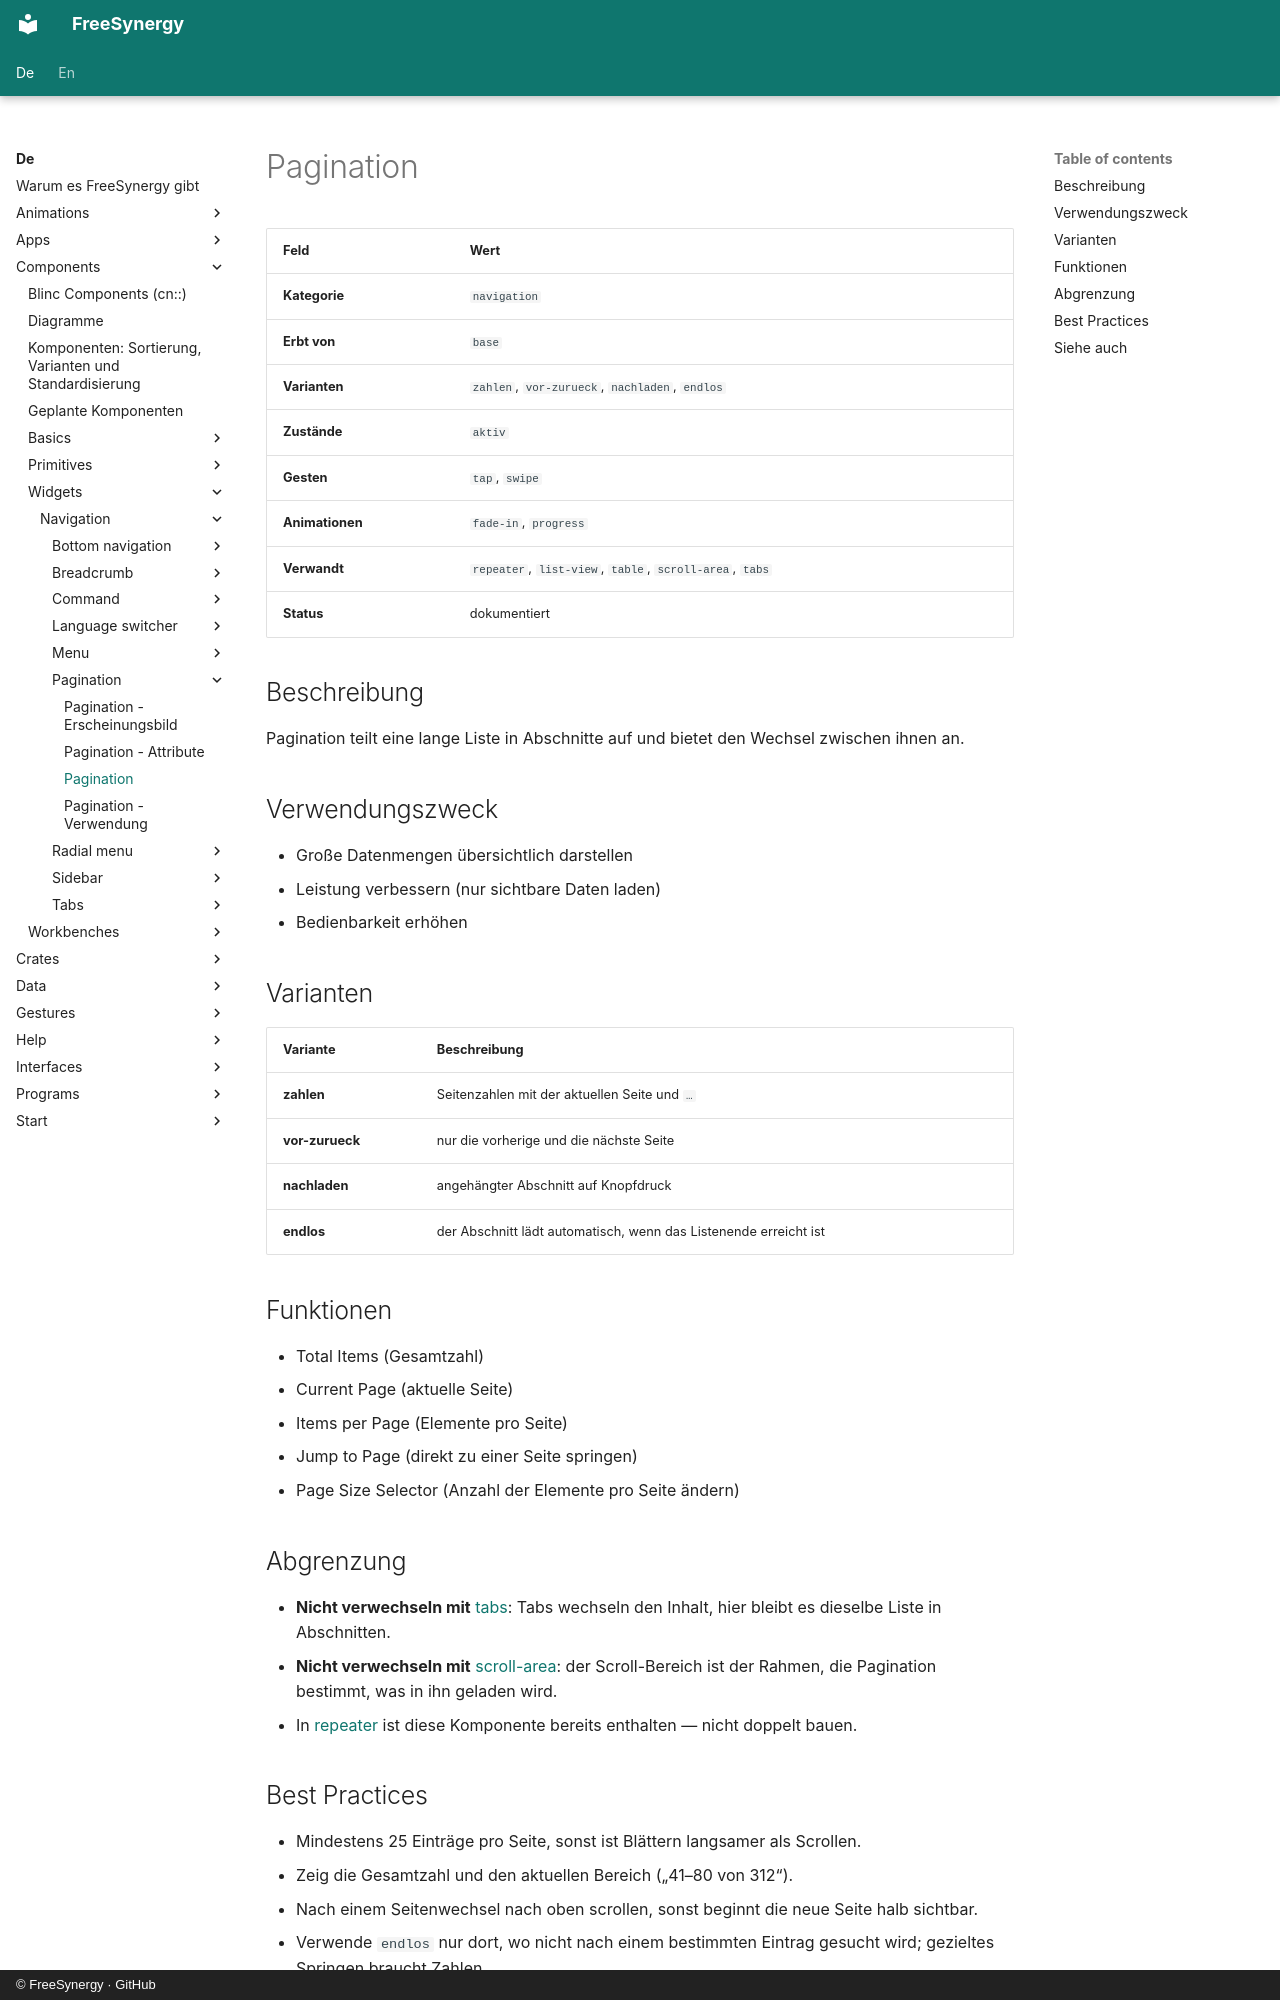

repository: FreeSynergy/fs-documentation · page: de/components/widgets/navigation/pagination/description/index.html · generator: mkdocs · copyright: © FreeSynergy · GitHub

# Pagination

| Feld | Wert |
| ------ | ------ |
| **Kategorie** | `navigation` |
| **Erbt von** | `base` |
| **Varianten** | `zahlen`, `vor-zurueck`, `nachladen`, `endlos` |
| **Zustände** | `aktiv` |
| **Gesten** | `tap`, `swipe` |
| **Animationen** | `fade-in`, `progress` |
| **Verwandt** | `repeater`, `list-view`, `table`, `scroll-area`, `tabs` |
| **Status** | dokumentiert |

## Beschreibung
Pagination teilt eine lange Liste in Abschnitte auf und bietet den Wechsel zwischen ihnen an.

## Verwendungszweck

- Große Datenmengen übersichtlich darstellen
- Leistung verbessern (nur sichtbare Daten laden)
- Bedienbarkeit erhöhen

## Varianten

| Variante | Beschreibung |
| ---------- | -------------- |
| **zahlen** | Seitenzahlen mit der aktuellen Seite und `…` |
| **vor-zurueck** | nur die vorherige und die nächste Seite |
| **nachladen** | angehängter Abschnitt auf Knopfdruck |
| **endlos** | der Abschnitt lädt automatisch, wenn das Listenende erreicht ist |

## Funktionen

- Total Items (Gesamtzahl)
- Current Page (aktuelle Seite)
- Items per Page (Elemente pro Seite)
- Jump to Page (direkt zu einer Seite springen)
- Page Size Selector (Anzahl der Elemente pro Seite ändern)

## Abgrenzung

- **Nicht verwechseln mit** [tabs](../tabs/): Tabs wechseln den Inhalt, hier bleibt es dieselbe Liste
  in Abschnitten.
- **Nicht verwechseln mit** [scroll-area](../../containers/scroll-area/): der Scroll-Bereich ist der
  Rahmen, die Pagination bestimmt, was in ihn geladen wird.
- In [repeater](../../data/repeater/) ist diese Komponente bereits enthalten — nicht doppelt bauen.
